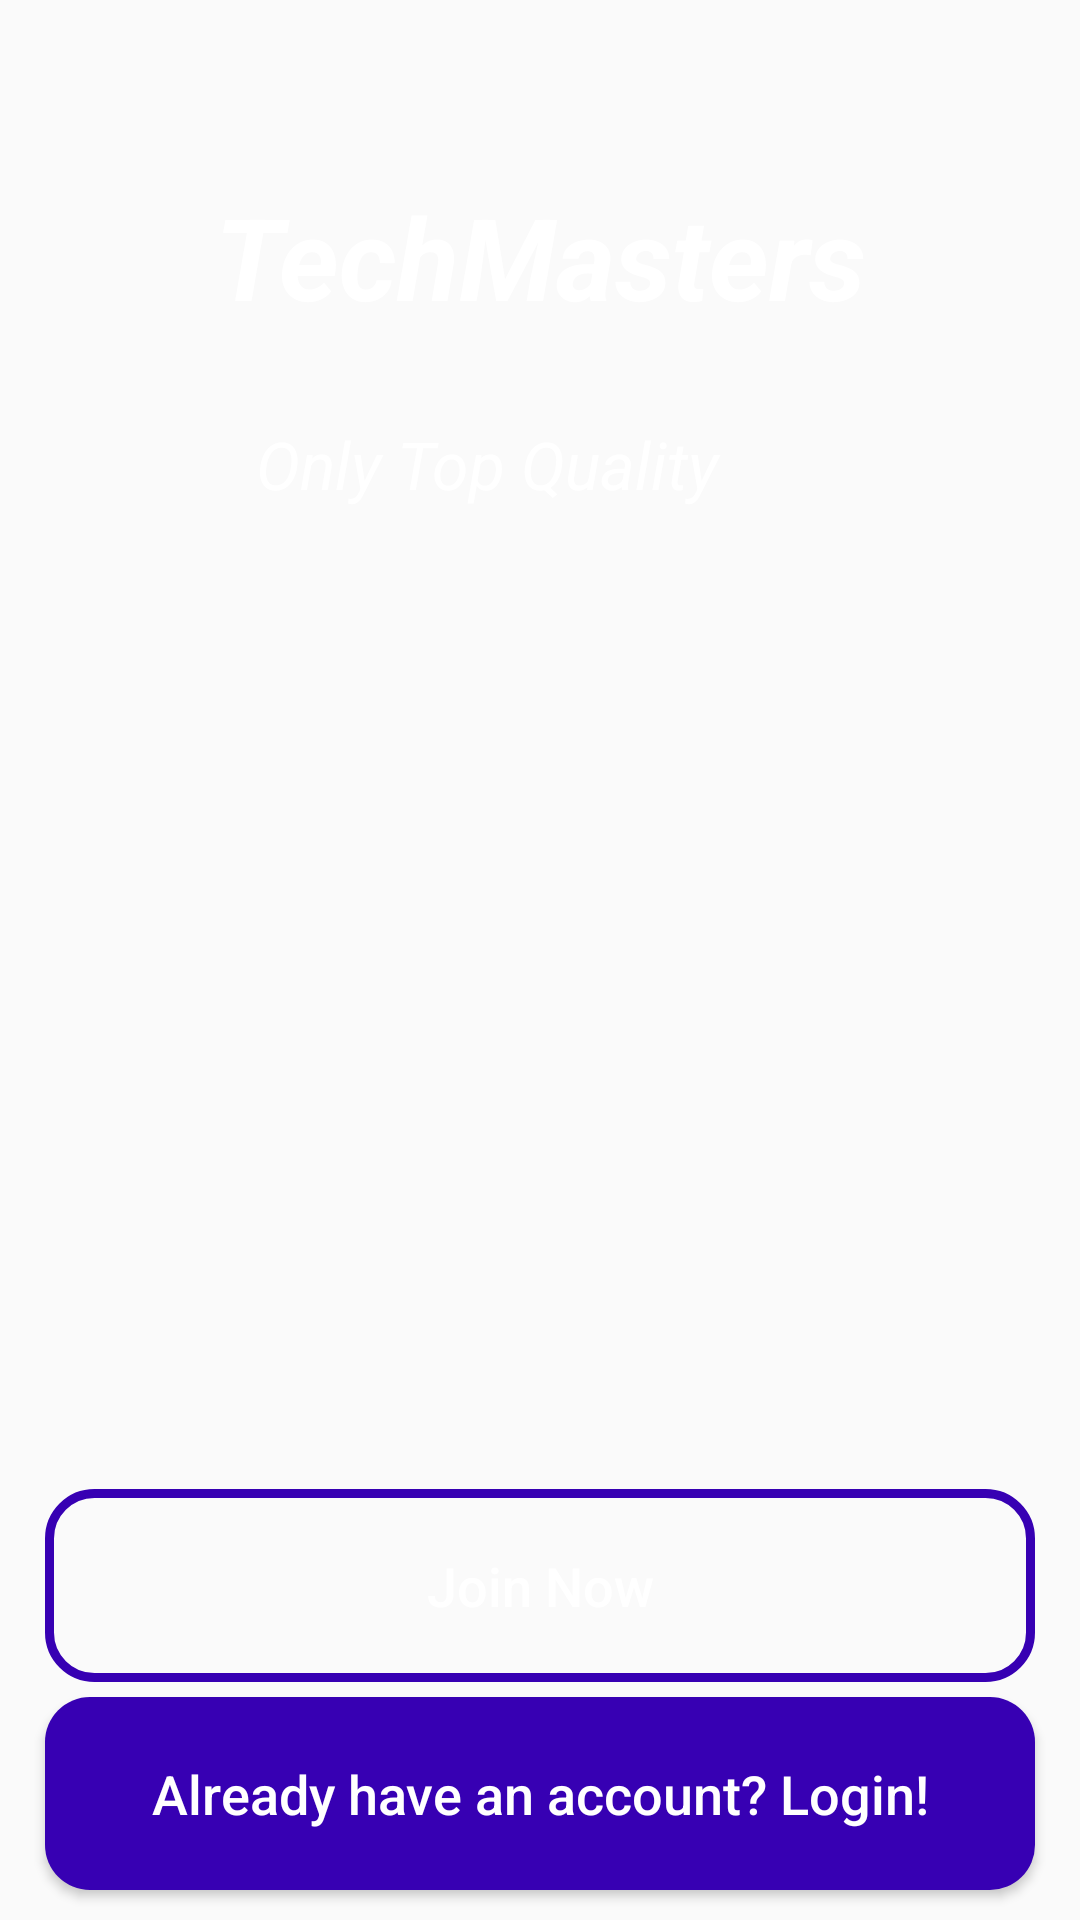

Write the Android layout XML for this screen, with the resource values it uses.
<!-- AndroidManifest.xml: application theme Theme.CommerceApp -->
<!-- res/layout/activity_main.xml -->
<?xml version="1.0" encoding="utf-8"?>
<RelativeLayout
    xmlns:android="http://schemas.android.com/apk/res/android"
    xmlns:tools="http://schemas.android.com/tools"
    xmlns:app="http://schemas.android.com/apk/res-auto"
    android:layout_width="match_parent"
    android:layout_height="match_parent"
    android:background="@drawable/welcome"
    tools:context=".Functionality.MainActivity">

    <TextView
        android:id="@+id/app_logo"
        android:layout_width="300dp"
        android:layout_height="100dp"
        android:layout_centerHorizontal="true"
        android:layout_marginTop="60dp"
        android:text="TechMasters"
        android:textAlignment="center"
        android:textColor="@color/white"
        android:textSize="38sp"
        android:textStyle="bold|italic"
        />

    <TextView
        android:id="@+id/app_description"
        android:layout_width="220dp"
        android:layout_height="wrap_content"
        android:layout_alignParentEnd="true"
        android:layout_alignParentTop="true"
        android:layout_marginEnd="88dp"
        android:layout_marginTop="140dp"
        android:text="Only Top Quality"
        android:textAlignment="center"
        android:textColor="@color/white"
        android:textSize="22sp"
        android:textStyle="italic"
/>
    <Button
        android:id="@+id/main_login_btn"
        android:layout_width="match_parent"
        android:layout_height="wrap_content"
        android:layout_alignParentBottom="true"
        android:layout_alignParentStart="true"
        android:layout_marginBottom="10dp"
        android:layout_marginLeft="15dp"
        android:layout_marginRight="15dp"
        android:background="@drawable/buttons"
        android:padding="20dp"
        android:textAllCaps="false"
        android:textSize="18sp"
        android:text="Already have an account? Login!"
        android:textColor="@color/white"
        />

    <Button
        android:id="@+id/main_join_now_btn"
        android:layout_width="match_parent"
        android:layout_height="wrap_content"
        android:layout_above="@+id/main_login_btn"
        android:layout_marginBottom="5dp"
        android:layout_marginLeft="15dp"
        android:layout_marginRight="15dp"
        android:background="@drawable/input_design"
        android:padding="20dp"
        android:textAllCaps="false"
        android:textSize="18sp"
        android:text="Join Now"
        android:textColor="@color/white"
        />

</RelativeLayout>
<!-- resources referenced by this layout -->
<resources>
  <!-- drawable buttons (drawable) -->
  <?xml version="1.0" encoding="utf-8"?>
  <shape xmlns:android="http://schemas.android.com/apk/res/android">
  <solid
      android:color="@color/design_default_color_primary_dark"
      >
  </solid>
  
      <corners
          android:radius="15dp"
          >
  
      </corners>
  </shape>
  <!-- drawable input_design (drawable) -->
  <?xml version="1.0" encoding="utf-8"?>
  <shape xmlns:android="http://schemas.android.com/apk/res/android">
  
      <stroke
          android:color="@color/design_default_color_primary_dark"
          android:width="3dp"
          >
  
      </stroke>
  
      <corners
          android:radius="15dp"
          >
  
      </corners>
  
  </shape>
  <style name="Theme.CommerceApp" parent="Theme.AppCompat.Light.NoActionBar">
          
          <item name="colorPrimary">@color/purple_500</item>
          <item name="colorPrimaryVariant">@color/purple_700</item>
          <item name="colorOnPrimary">@color/white</item>
          
          <item name="colorSecondary">@color/teal_200</item>
          <item name="colorSecondaryVariant">@color/teal_700</item>
          <item name="colorOnSecondary">@color/black</item>
          
          <item name="android:statusBarColor" tools:targetApi="l">?attr/colorPrimaryVariant</item>
          
      </style>
  <!-- not gathered from this repository: default colours our renderer supplied (Android Studio template values) -->
  <color name="purple_500">#FF6200EE</color>
  <color name="purple_700">#FF3700B3</color>
  <color name="teal_200">#FF03DAC5</color>
  <color name="teal_700">#FF018786</color>
  <color name="black">#FF000000</color>
  <color name="white">#FFFFFFFF</color>
</resources>
